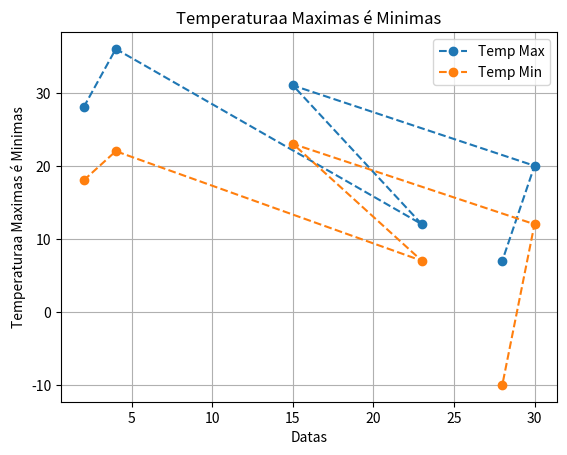

Here is the Python script that generated this plot:
from matplotlib import pyplot as plt

eixo_x_dias = [2,4,23,15,30,28]
eixo_y_temp_max = [28,36,12,31,20,7]
eixo_y_temp_min = [18,22,7,23,12,-10]

plt.title("Temperaturaa Maximas é Minimas")
plt.xlabel("Datas")
plt.ylabel("Temperaturaa Maximas é Minimas")

plt.plot(eixo_x_dias,eixo_y_temp_max, linestyle = "--", marker = "o")
plt.plot(eixo_x_dias,eixo_y_temp_min, linestyle = "--", marker = "o")

plt.legend(["Temp Max","Temp Min"])
plt.grid(True)
plt.show()
